Run: headless pygame with SDL's dummy video driver; simulated clock (each Clock.tick advances the game by its frame time, no real sleeping); random seed 0; keys injected as events and as key.get_pressed() state; mouse plan: one left click at the window centre at the start of phase 2, then a move to the lower-right quarter at the start of phase 3.
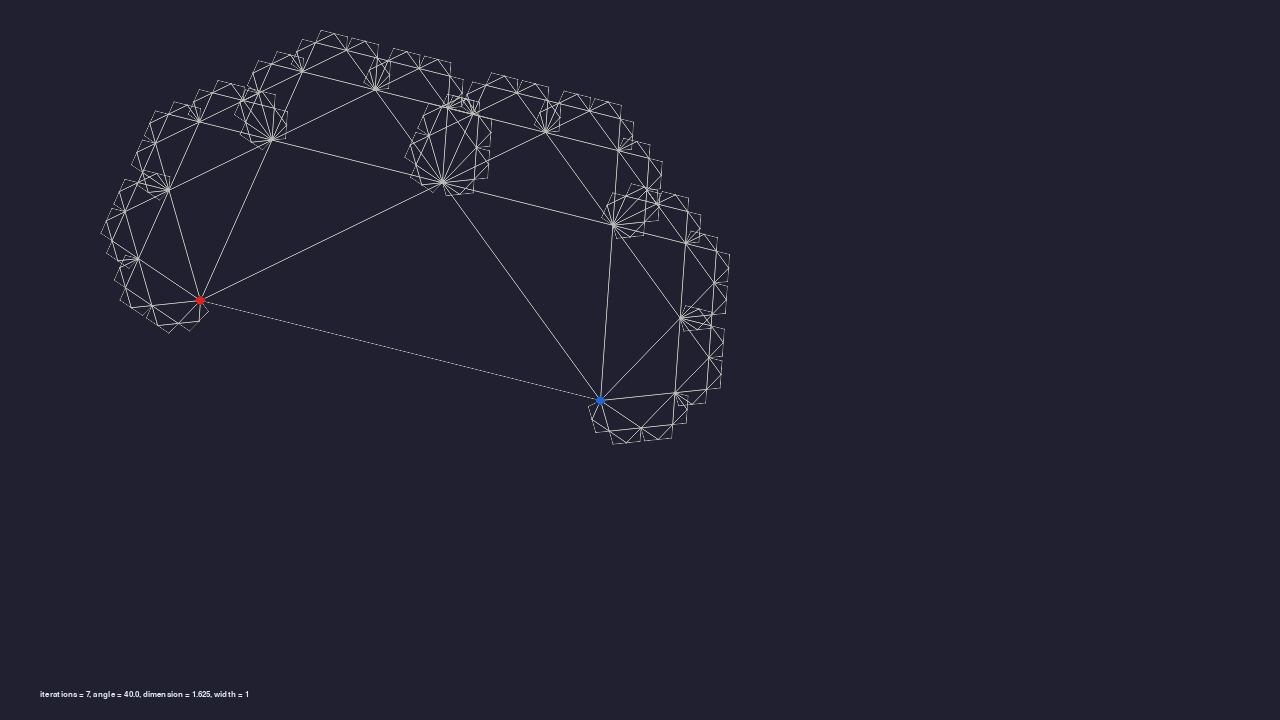
Frame 1 of 4 · flips 1–60 · no input
Frame 2 of 4 · flips 61–180 · clicked the window centre · tapped SPACE, RETURN · held RIGHT (→), D · screen unchanged from frame 1, image omitted
Frame 3 of 4 · flips 181–300 · moved the mouse to the lower-right quarter · held DOWN (↓), S · screen unchanged from frame 2, image omitted
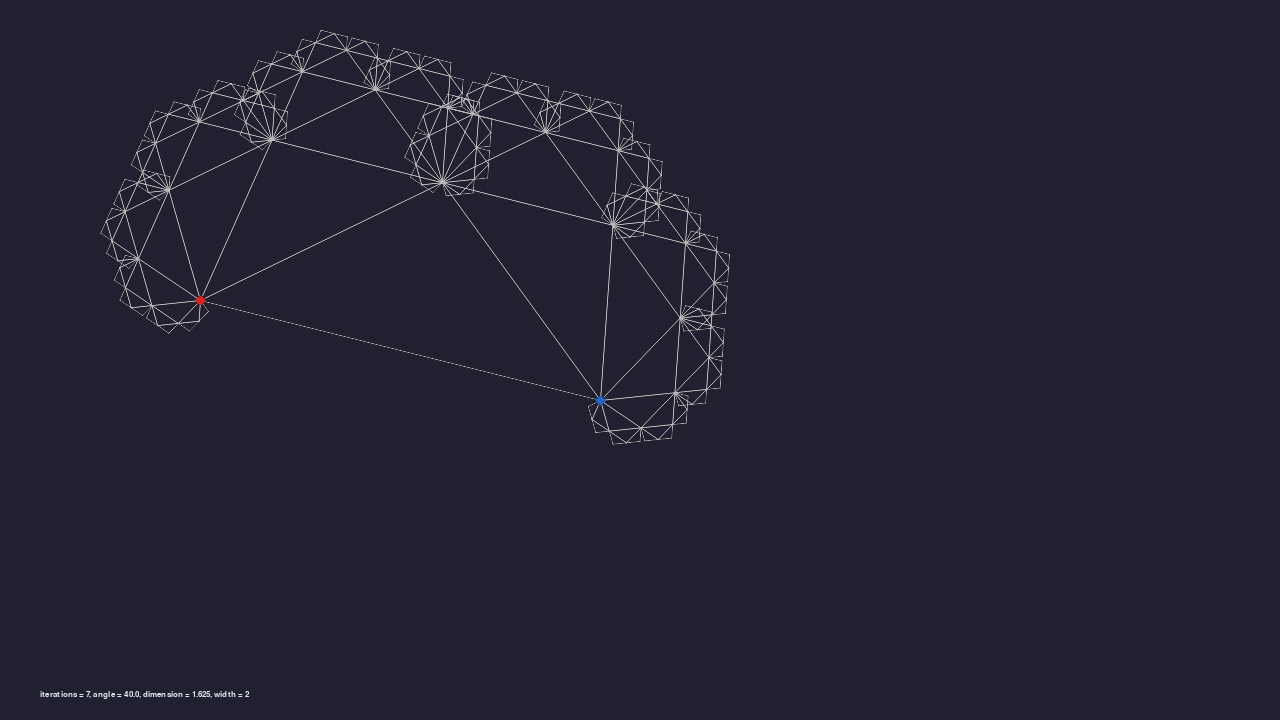
Frame 4 of 4 · flips 301–420 · held LEFT (←), A, UP (↑), W

The pygame program that drew these frames:

import math
import pygame
from pygame import gfxdraw

pygame.font.init()
font = pygame.font.SysFont('Consolas', 12)

line_func = pygame.draw.aaline
line_width = 1

width, height = 1280, 720
screen = pygame.display.set_mode((width, height))

background_color = '#202030'
empty = pygame.Color(0,0,0,0)
draw_surf = pygame.Surface((width, height), pygame.SRCALPHA, 32).convert_alpha()

# Flawed algorithm/function that uses slopes and only utilizes the tan function
# A better function would use sin and cos to determine the next position (would probably be simpler as well.. idk)
def draw_triangle(surf, point1, point2, theta, n):
    sgn = 1
    if point2[1] < point1[1]:
        sgn = -1
    try:
        slope = (point1[1]-point2[1])/(point1[0]-point2[0])
        slope_normal = -1/slope
    except ZeroDivisionError:
        return False
    distance = ((point1[0]-point2[0])**2+(point1[1]-point2[1])**2)**0.5
    middle_point = (point1[0]+point2[0])/2, (point1[1]+point2[1])/2
    height = math.tan(math.radians(theta))*distance/2
    
    delta_x = (height**2/(slope_normal**2+1))**0.5*sgn
    delta_y = slope_normal*delta_x

    point3 = middle_point[0]+delta_x, middle_point[1]+delta_y
    
    line_func(surf, '#bbbbbb', point1, point2, line_width)
    line_func(surf, '#bbbbbb', point1, point3, line_width)
    line_func(surf, '#bbbbbb', point2, point3, line_width)

    if n > 0:
        if inward:
            draw_triangle(surf, point3, point1, theta, n-1)
            draw_triangle(surf, point2, point3, theta, n-1)
        else:
            draw_triangle(surf, point1, point3, theta, n-1)
            draw_triangle(surf, point3, point2, theta, n-1)
            
    return True

#def draw_triangle(surf, point1, point2, theta, n):
#    distance = ((point1[0]-point2[0])**2+(point1[1]-point2[1])**2)**0.5
#    leg_length = distance/(2*math.cos(math.radians(theta)))
    

def draw_figure():
    draw_surf.fill(empty)
    draw_triangle(draw_surf, point1_rect.center, point2_rect.center, angle, iterations)
    gfxdraw.aacircle(draw_surf, *point1_rect.center, 4, pygame.Color('#dd2222'))
    gfxdraw.filled_circle(draw_surf, *point1_rect.center, 4, pygame.Color('#dd2222'))
    gfxdraw.aacircle(draw_surf, *point2_rect.center, 4, pygame.Color('#2266cc'))
    gfxdraw.filled_circle(draw_surf, *point2_rect.center, 4, pygame.Color('#2266cc'))

point1_rect = pygame.Rect((0,0), (20,20))
point1_rect.center = (200, 300)
point2_rect = pygame.Rect((0,0), (20,20))
point2_rect.center = (600, 400)

angle = 40.0
iterations = 7
inward = False

draw_figure()

clicked = False
moving1 = False
moving2 = False
run = True
while run:
    
    for event in pygame.event.get():
        if event.type == pygame.QUIT:
            run = False
        elif event.type == pygame.KEYDOWN:

            # Increment angle
            if event.key == pygame.K_m:
                angle += 0.2
            elif event.key == pygame.K_k:
                angle += 1
            elif event.key == pygame.K_n:
                angle -= 0.2
            elif event.key == pygame.K_j:
                angle -= 1
            
            # Change number of iterations
            elif event.key == pygame.K_x:
                iterations = max(0, iterations+1)
            elif event.key == pygame.K_z:
                iterations = max(0, iterations-1)
            
            # Invert
            elif event.key == pygame.K_i:
                inward = not inward

            elif event.key == pygame.K_c:
                if line_func == pygame.draw.aaline:
                    line_func = pygame.draw.line
                elif line_func == pygame.draw.line:
                    line_func = pygame.draw.aaline
            
            elif event.key == pygame.K_q:
                line_width = max(1, line_width-1)
            elif event.key == pygame.K_w:
                line_width = max(1, line_width+1)

            angle = max(0, angle)

            draw_figure()

        elif event.type == pygame.MOUSEWHEEL:
            angle += event.y * 0.5
            angle = max(0, angle)

            draw_figure()
            
    mouse_state = pygame.mouse.get_pressed()
    if mouse_state[0]:
        clicked = True
        mouse_position = pygame.mouse.get_pos()
        if (point1_rect.collidepoint(*mouse_position) or moving1) and not moving2:
            moving1 = True
            point1_rect.center = mouse_position
            draw_figure()
                
        elif (point2_rect.collidepoint(*mouse_position) or moving2) and not moving1:
            moving2 = True
            point2_rect.center = mouse_position
            draw_figure()
            
    elif clicked and not mouse_state[0]:
        clicked = False
        moving1 = False
        moving2 = False

    screen.fill(background_color)
    screen.blit(draw_surf, (0,0))
    screen.blit(font.render(
        f'iterations = {round(iterations)}, '
        f'angle = {round(angle,1)}, '
        f'dimension = {round(1/(1+math.log2(math.cos(math.radians(angle)))),3)}, '
        f'width = {line_width}',
        True, (225, 230, 240)), (40, height-30))

    pygame.display.update()

pygame.quit()
